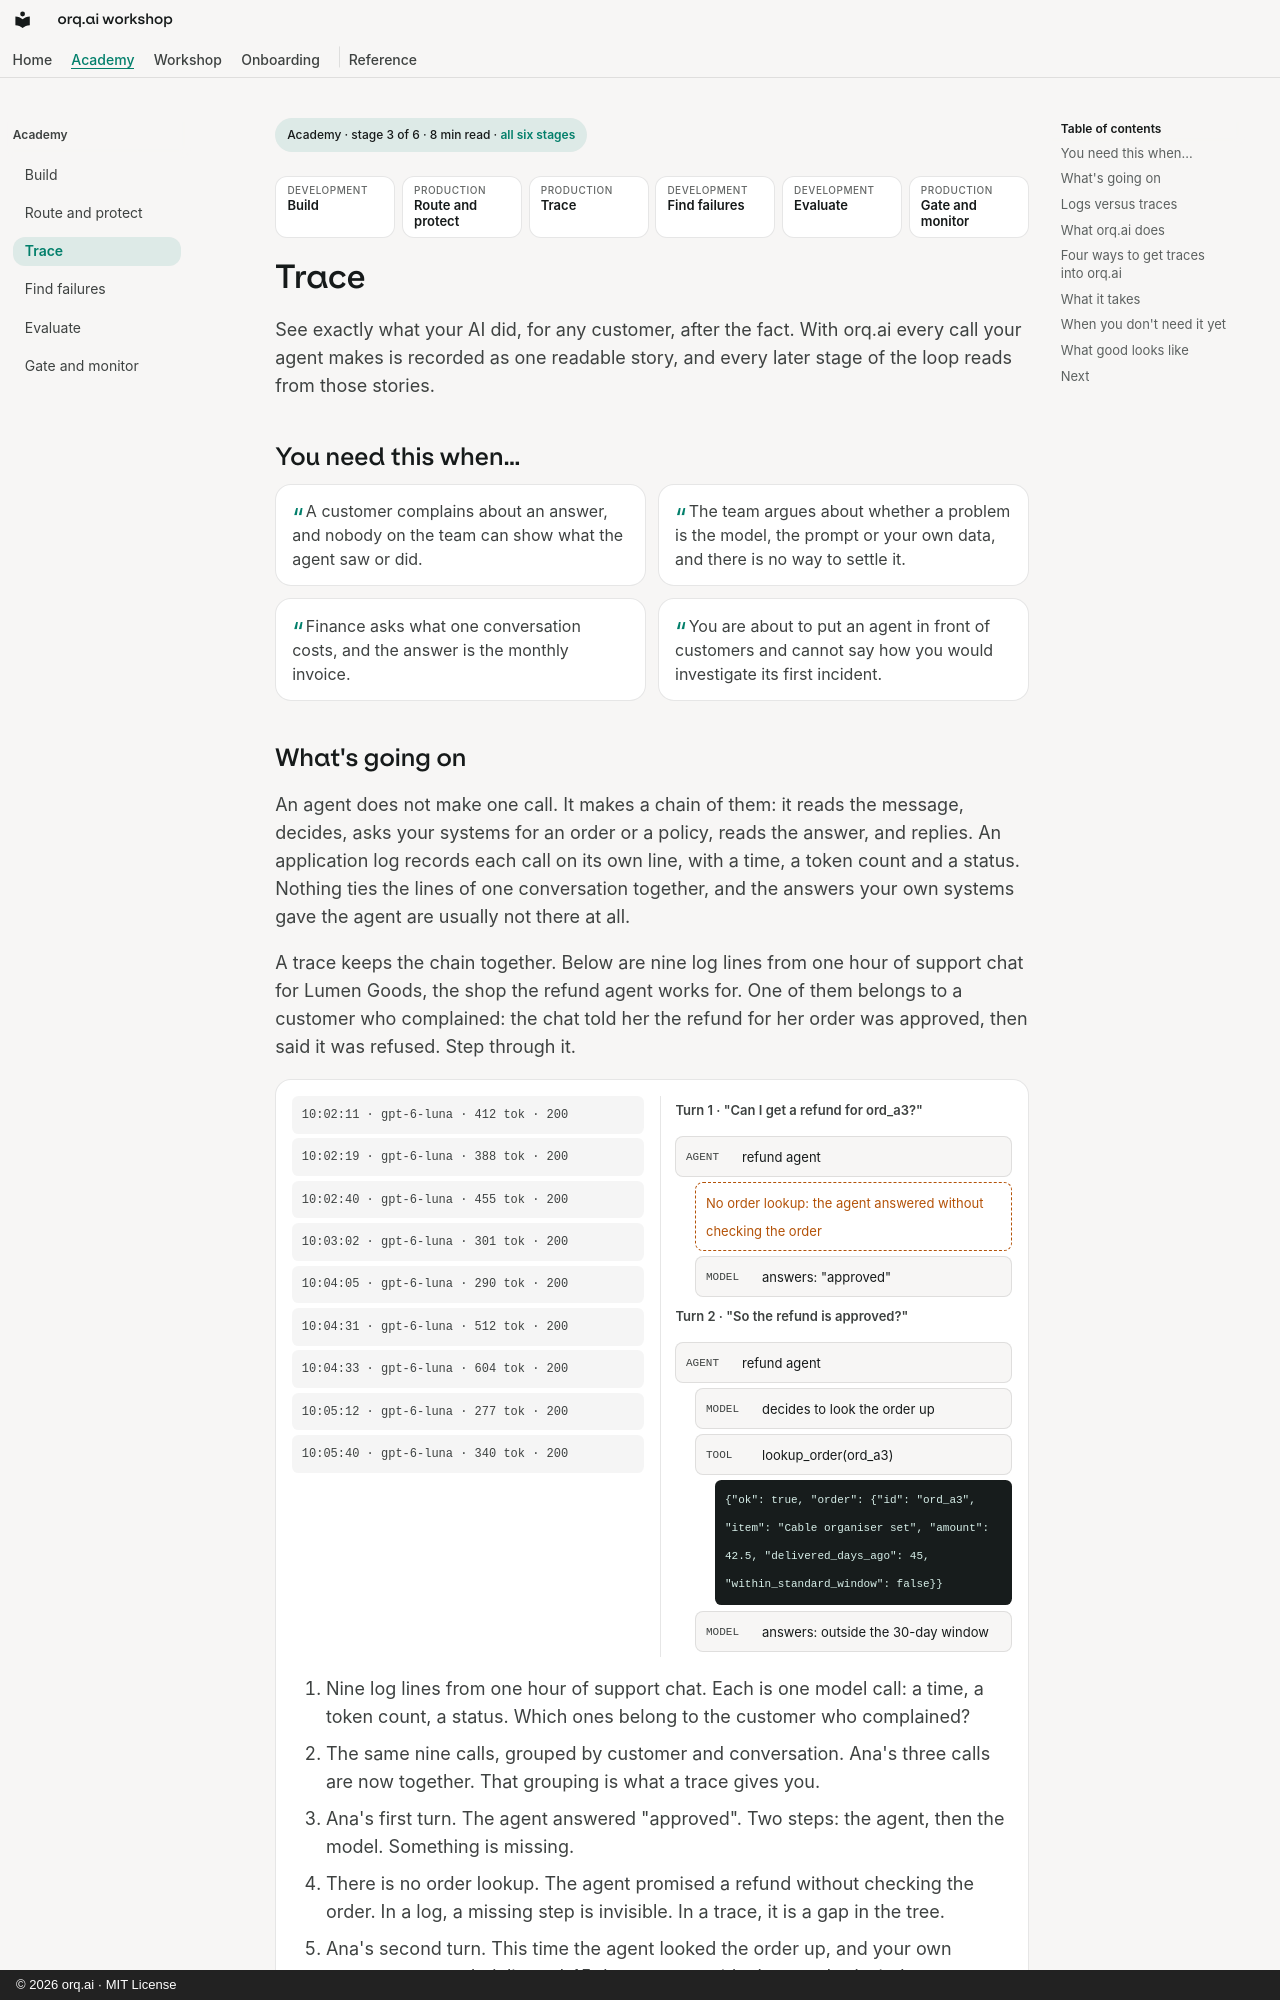

repository: orq-ai/orq-workshop · page: academy/trace/index.html · generator: mkdocs · copyright: © 2026 orq.ai · MIT License

<p class="stage-chip">Academy · stage 3 of 6 · 8 min read · <a href="../">all six stages</a></p>

<nav class="loop-map" data-current="trace">
<a class="loop-stage" data-stage="build" data-mode="development" href="../build/">Build</a>
<a class="loop-stage" data-stage="route" data-mode="production" href="../route/">Route and protect</a>
<a class="loop-stage" data-stage="trace" data-mode="production" href="../trace/">Trace</a>
<a class="loop-stage" data-stage="find-failures" data-mode="development" href="../find-failures/">Find failures</a>
<a class="loop-stage" data-stage="evaluate" data-mode="development" href="../evaluate/">Evaluate</a>
<a class="loop-stage" data-stage="gate" data-mode="production" href="../gate/">Gate and monitor</a>
</nav>

# Trace

See exactly what your AI did, for any customer, after the fact. With orq.ai every call your agent makes is recorded as one readable story, and every later stage of the loop reads from those stories.

## You need this when…

<div class="symptoms">
<p class="symptom">A customer complains about an answer, and nobody on the team can show what the agent saw or did.</p>
<p class="symptom">The team argues about whether a problem is the model, the prompt or your own data, and there is no way to settle it.</p>
<p class="symptom">Finance asks what one conversation costs, and the answer is the monthly invoice.</p>
<p class="symptom">You are about to put an agent in front of customers and cannot say how you would investigate its first incident.</p>
</div>
